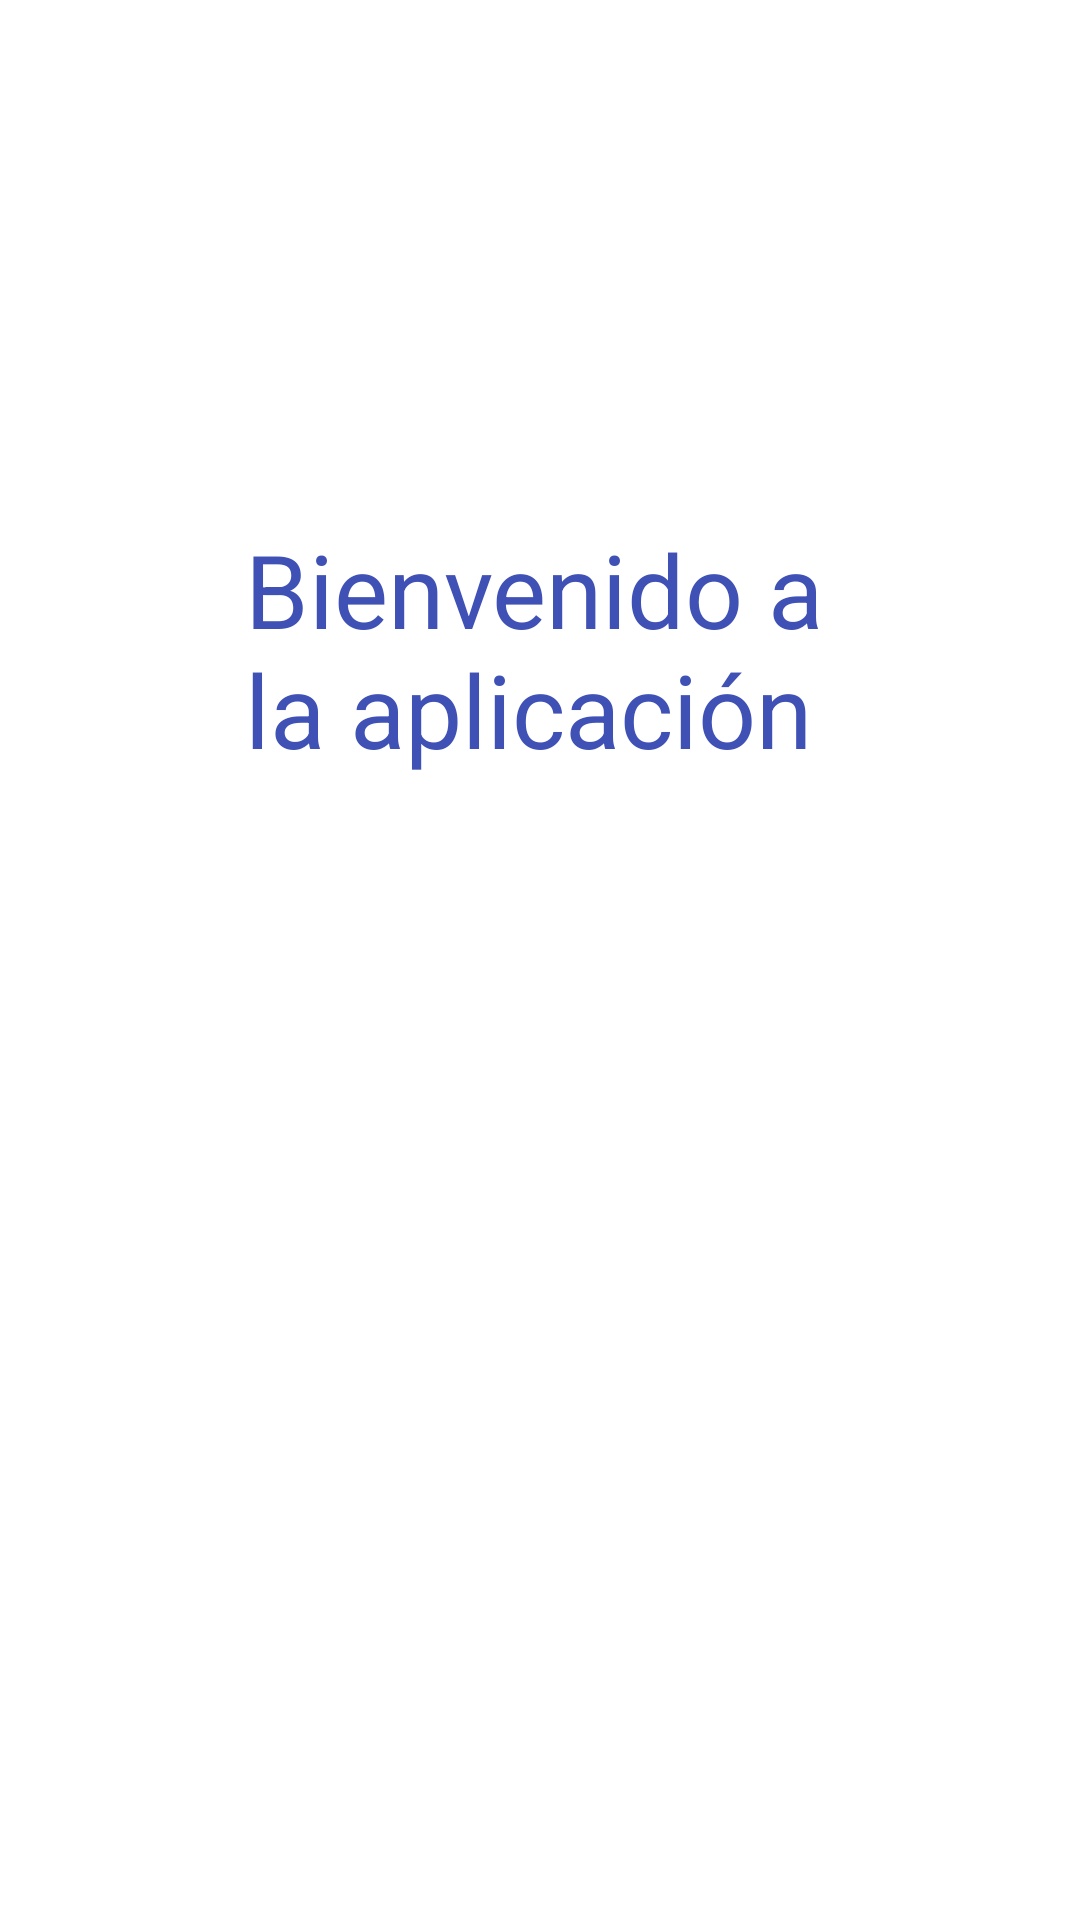

Produce the Android XML layout that renders to this screen, including the resource entries it uses.
<!-- AndroidManifest.xml: application theme Theme.Emulador_20230079_William -->
<!-- res/layout/fragment_inicio.xml -->
<?xml version="1.0" encoding="utf-8"?>
<androidx.constraintlayout.widget.ConstraintLayout xmlns:android="http://schemas.android.com/apk/res/android"
    xmlns:app="http://schemas.android.com/apk/res-auto"
    xmlns:tools="http://schemas.android.com/tools"
    android:id="@+id/frameLayout"
    android:layout_width="match_parent"
    android:layout_height="match_parent"
    tools:context=".Fragment_inicio">

    <TextView
        android:id="@+id/textView2"
        android:layout_width="197dp"
        android:layout_height="115dp"
        android:text="Bienvenido a la aplicación"
        android:textColor="#3F51B5"
        android:textColorLink="#EF0202"
        android:textSize="34sp"
        app:layout_constraintBottom_toBottomOf="parent"
        app:layout_constraintEnd_toEndOf="parent"
        app:layout_constraintStart_toStartOf="parent"
        app:layout_constraintTop_toTopOf="parent"
        app:layout_constraintVertical_bias="0.331" />
</androidx.constraintlayout.widget.ConstraintLayout>
<!-- resources referenced by this layout -->
<resources>
  <style name="Theme.Emulador_20230079_William" parent="Theme.MaterialComponents.DayNight.DarkActionBar">
          
          <item name="colorPrimary">@color/purple_500</item>
          <item name="colorPrimaryVariant">@color/purple_700</item>
          <item name="colorOnPrimary">@color/white</item>
          
          <item name="colorSecondary">@color/teal_200</item>
          <item name="colorSecondaryVariant">@color/teal_700</item>
          <item name="colorOnSecondary">@color/black</item>
          
          <item name="android:statusBarColor">?attr/colorPrimaryVariant</item>
          
      </style>
  <!-- not gathered from this repository: default colours our renderer supplied (Android Studio template values) -->
  <color name="purple_500">#FF6200EE</color>
  <color name="purple_700">#FF3700B3</color>
  <color name="teal_200">#FF03DAC5</color>
  <color name="teal_700">#FF018786</color>
  <color name="black">#FF000000</color>
  <color name="white">#FFFFFFFF</color>
</resources>
